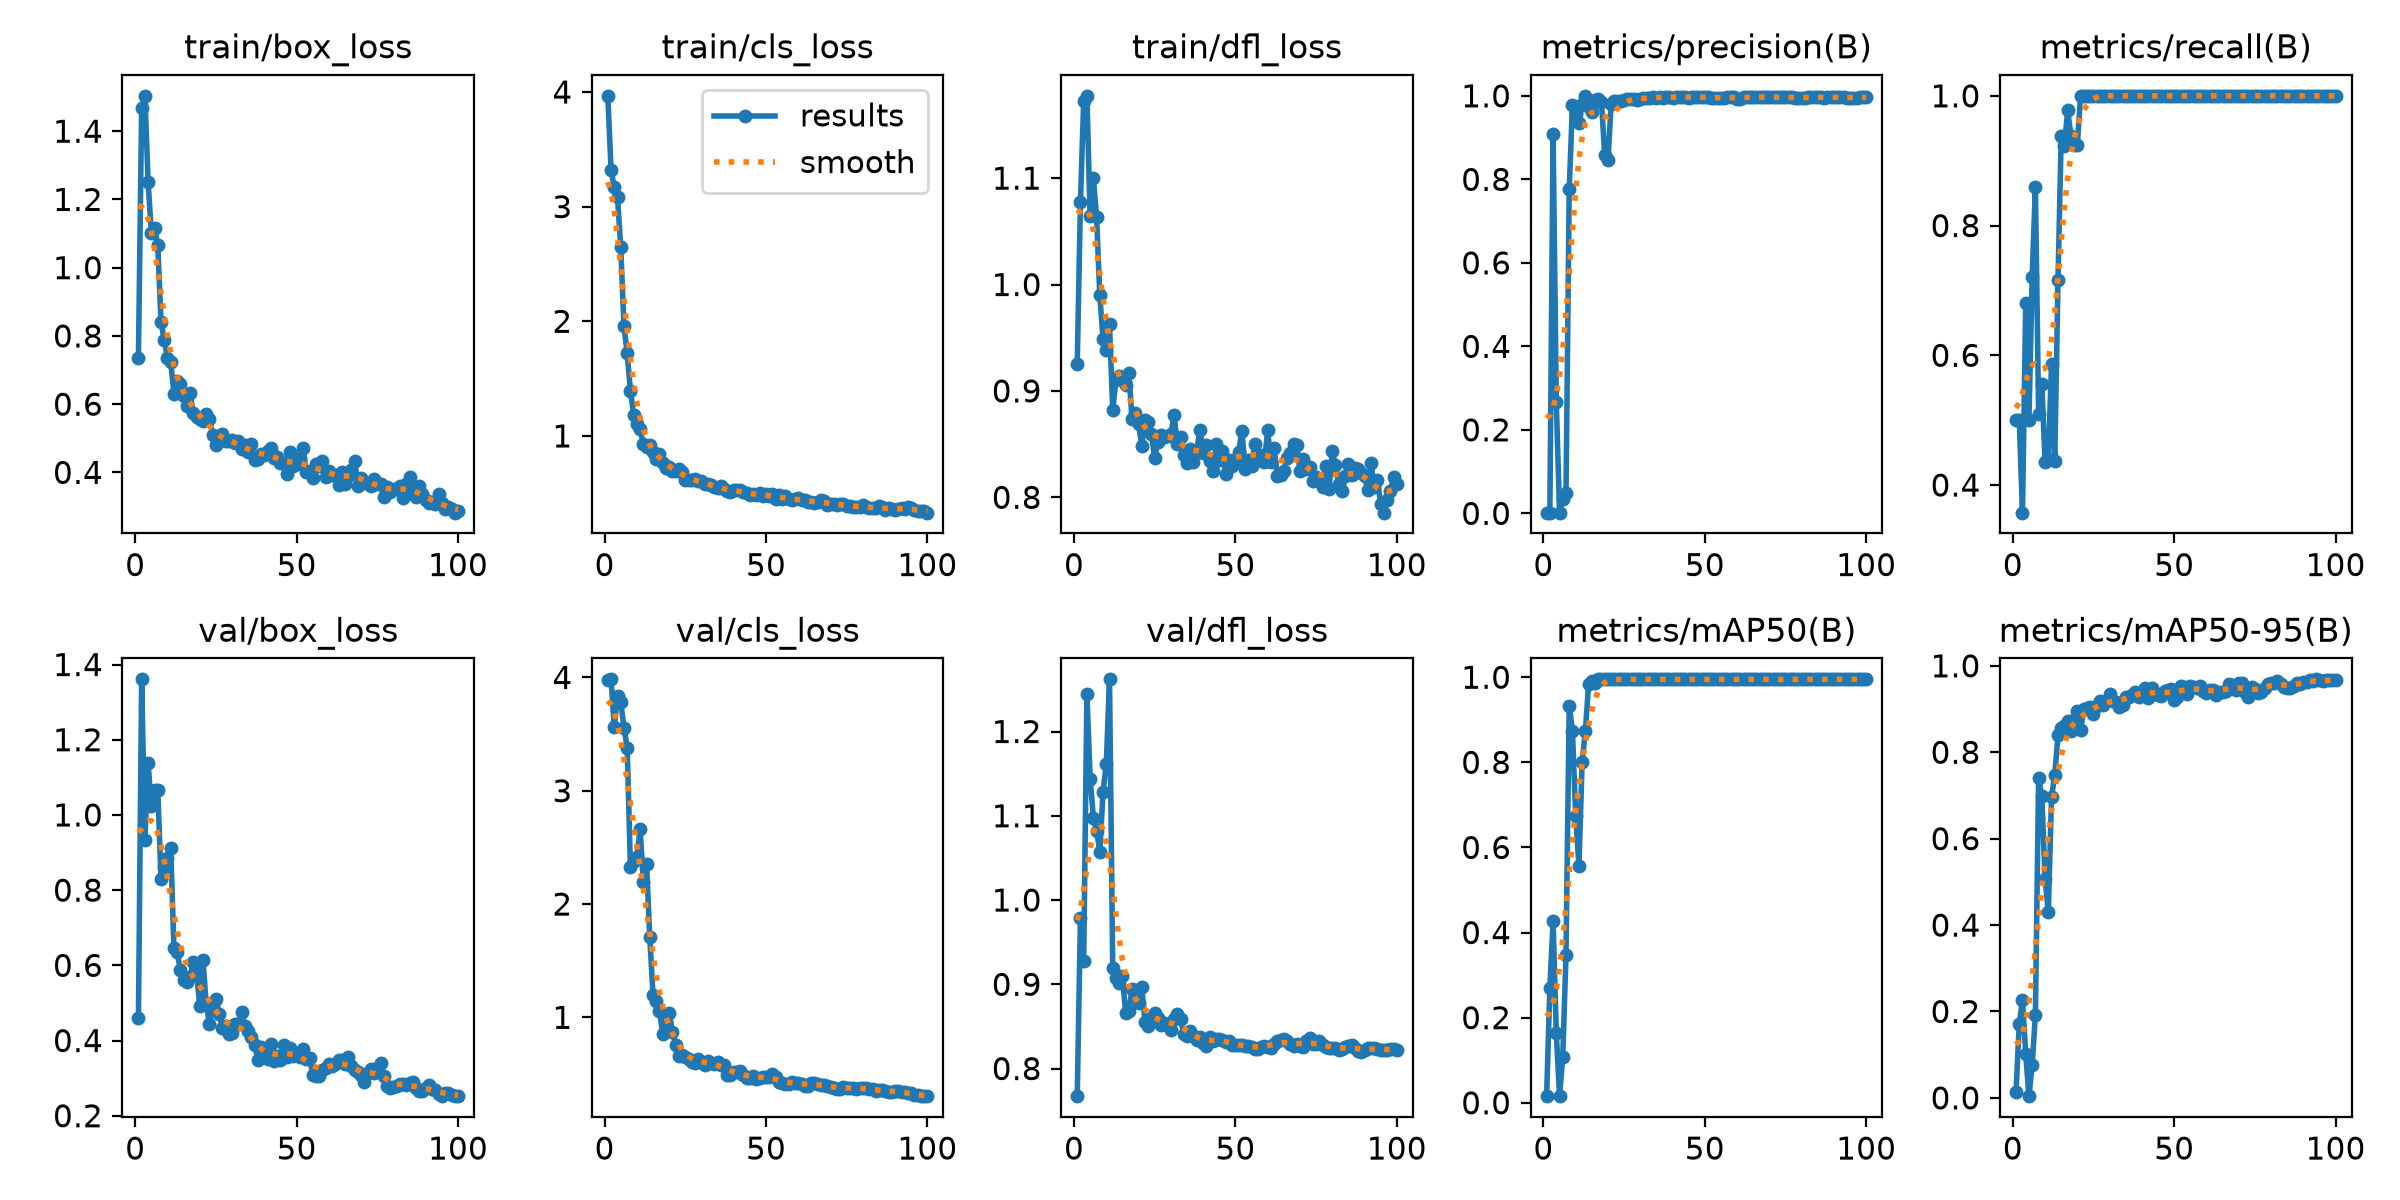

Values plotted in this chart, from the file beside it:
epoch, time, train/box_loss, train/cls_loss, train/dfl_loss, metrics/precision(B), metrics/recall(B), metrics/mAP50(B), metrics/mAP50-95(B), val/box_loss, val/cls_loss, val/dfl_loss, lr/pg0, lr/pg1, lr/pg2
1, 1.598, 0.7366, 3.966, 0.9253, 0.00167, 0.5, 0.01577, 0.01363, 0.46, 3.981, 0.7672, 0.0004631, 0.0004631, 0.0004631
2, 2.333, 1.469, 3.321, 1.078, 0.00167, 0.5, 0.2693, 0.1717, 1.361, 3.983, 0.9788, 0.001009, 0.001009, 0.001009
3, 3.099, 1.504, 3.168, 1.173, 0.9085, 0.3574, 0.4271, 0.226, 0.9327, 3.561, 0.9271, 0.001543, 0.001543, 0.001543
4, 3.86, 1.252, 3.082, 1.177, 0.2664, 0.68, 0.1636, 0.1023, 1.138, 3.837, 1.245, 0.001617, 0.001617, 0.001617
5, 4.615, 1.102, 2.649, 1.065, 0.00167, 0.5, 0.01555, 0.00405, 1.023, 3.783, 1.144, 0.001601, 0.001601, 0.001601
6, 5.358, 1.115, 1.956, 1.1, 0.0335, 0.72, 0.1083, 0.07554, 1.066, 3.557, 1.098, 0.001584, 0.001584, 0.001584
7, 6.094, 1.066, 1.721, 1.063, 0.04834, 0.86, 0.3475, 0.1919, 1.066, 3.378, 1.082, 0.001568, 0.001568, 0.001568
8, 6.826, 0.8418, 1.395, 0.9897, 0.7763, 0.5099, 0.9335, 0.741, 0.8297, 2.325, 1.057, 0.001551, 0.001551, 0.001551
9, 7.584, 0.7872, 1.185, 0.9485, 0.978, 0.5559, 0.8738, 0.6978, 0.8627, 2.383, 1.128, 0.001535, 0.001535, 0.001535
10, 8.323, 0.7347, 1.108, 0.9386, 0.9558, 0.4356, 0.6749, 0.507, 0.8855, 2.413, 1.161, 0.001518, 0.001518, 0.001518
11, 9.068, 0.7238, 1.058, 0.9626, 0.9347, 0.44, 0.5567, 0.4305, 0.9121, 2.662, 1.262, 0.001502, 0.001502, 0.001502
12, 9.803, 0.6309, 0.9309, 0.8821, 0.9809, 0.5861, 0.8002, 0.6969, 0.6462, 2.193, 0.9195, 0.001485, 0.001485, 0.001485
13, 10.53, 0.6665, 0.907, 0.9104, 1, 0.4366, 0.8731, 0.7468, 0.6361, 2.352, 0.9069, 0.001469, 0.001469, 0.001469
14, 11.27, 0.6593, 0.9225, 0.9139, 0.9733, 0.7157, 0.9837, 0.8401, 0.5866, 1.706, 0.9015, 0.001452, 0.001452, 0.001452
15, 11.99, 0.6245, 0.8571, 0.9116, 0.9614, 0.9374, 0.9901, 0.8566, 0.5609, 1.2, 0.9099, 0.001436, 0.001436, 0.001436
16, 12.74, 0.5948, 0.7988, 0.9059, 0.99, 0.9224, 0.986, 0.8607, 0.5564, 1.141, 0.8665, 0.001419, 0.001419, 0.001419
17, 13.51, 0.6326, 0.8406, 0.9166, 0.9913, 0.9783, 0.995, 0.8727, 0.5703, 1.059, 0.8684, 0.001403, 0.001403, 0.001403
18, 14.28, 0.5733, 0.7625, 0.8732, 0.9843, 0.9385, 0.995, 0.8491, 0.6101, 0.8516, 0.8939, 0.001386, 0.001386, 0.001386
19, 15.04, 0.5615, 0.7239, 0.8793, 0.8583, 0.9239, 0.995, 0.8745, 0.5814, 0.9579, 0.8933, 0.00137, 0.00137, 0.00137
20, 15.8, 0.5552, 0.7266, 0.8689, 0.8464, 0.9245, 0.995, 0.8952, 0.4916, 1.036, 0.8781, 0.001353, 0.001353, 0.001353
21, 16.54, 0.5503, 0.6935, 0.8485, 0.9806, 1, 0.995, 0.8508, 0.6155, 0.8737, 0.8968, 0.001337, 0.001337, 0.001337
22, 17.28, 0.5711, 0.6979, 0.873, 0.9871, 1, 0.995, 0.8996, 0.4962, 0.7599, 0.8558, 0.00132, 0.00132, 0.00132
23, 18.05, 0.556, 0.7155, 0.8709, 0.9869, 1, 0.995, 0.9034, 0.445, 0.6545, 0.8501, 0.001304, 0.001304, 0.001304
24, 18.81, 0.5108, 0.6825, 0.8593, 0.9868, 1, 0.995, 0.904, 0.4957, 0.6673, 0.8594, 0.001287, 0.001287, 0.001287
25, 19.57, 0.4795, 0.6175, 0.8368, 0.9912, 1, 0.995, 0.8879, 0.5105, 0.6532, 0.8655, 0.001271, 0.001271, 0.001271
26, 20.31, 0.4924, 0.6142, 0.8524, 0.9923, 1, 0.995, 0.9059, 0.4709, 0.6334, 0.8603, 0.001254, 0.001254, 0.001254
27, 21.07, 0.5136, 0.6116, 0.8587, 0.9929, 1, 0.995, 0.9185, 0.434, 0.6026, 0.8522, 0.001238, 0.001238, 0.001238
28, 21.84, 0.4916, 0.6201, 0.8568, 0.9931, 1, 0.995, 0.9092, 0.4386, 0.595, 0.8545, 0.001221, 0.001221, 0.001221
29, 22.59, 0.4917, 0.6071, 0.8572, 0.9908, 1, 0.995, 0.9176, 0.4167, 0.6301, 0.8524, 0.001205, 0.001205, 0.001205
30, 23.34, 0.4953, 0.6096, 0.8591, 0.9933, 1, 0.995, 0.9349, 0.4214, 0.6029, 0.8454, 0.001188, 0.001188, 0.001188
31, 24.1, 0.4867, 0.5786, 0.8774, 0.995, 1, 0.995, 0.9197, 0.4453, 0.5799, 0.8588, 0.001172, 0.001172, 0.001172
32, 24.84, 0.4916, 0.5765, 0.8503, 0.9951, 1, 0.995, 0.9171, 0.4437, 0.6146, 0.8644, 0.001155, 0.001155, 0.001155
33, 25.58, 0.4672, 0.5714, 0.8564, 0.9948, 1, 0.995, 0.9056, 0.4752, 0.5974, 0.8585, 0.001139, 0.001139, 0.001139
34, 26.32, 0.4812, 0.5588, 0.8394, 0.9965, 1, 0.995, 0.9089, 0.4377, 0.5918, 0.8416, 0.001122, 0.001122, 0.001122
35, 27.06, 0.4601, 0.5468, 0.8318, 0.9956, 1, 0.995, 0.9279, 0.4246, 0.6025, 0.8388, 0.001106, 0.001106, 0.001106
36, 27.81, 0.483, 0.5594, 0.8458, 0.9976, 1, 0.995, 0.9283, 0.4101, 0.5782, 0.8446, 0.001089, 0.001089, 0.001089
37, 28.5, 0.4369, 0.5373, 0.8336, 0.9949, 1, 0.995, 0.9336, 0.3892, 0.5798, 0.8391, 0.001073, 0.001073, 0.001073
38, 29.19, 0.4398, 0.521, 0.8432, 0.9977, 1, 0.995, 0.9405, 0.3491, 0.4941, 0.8343, 0.001056, 0.001056, 0.001056
39, 29.89, 0.4543, 0.5112, 0.8632, 0.9976, 1, 0.995, 0.9283, 0.3829, 0.4915, 0.8371, 0.00104, 0.00104, 0.00104
40, 30.58, 0.4518, 0.5305, 0.8417, 0.9948, 1, 0.995, 0.9402, 0.3566, 0.5182, 0.8299, 0.001023, 0.001023, 0.001023
41, 31.26, 0.4641, 0.5268, 0.8493, 0.9976, 1, 0.995, 0.9485, 0.3515, 0.5202, 0.8264, 0.001007, 0.001007, 0.001007
42, 31.97, 0.4722, 0.5268, 0.8344, 0.9976, 1, 0.995, 0.926, 0.3921, 0.5245, 0.8371, 0.0009904, 0.0009904, 0.0009904
43, 32.66, 0.4419, 0.5134, 0.8243, 0.9977, 1, 0.995, 0.9488, 0.3451, 0.4886, 0.8332, 0.0009739, 0.0009739, 0.0009739
44, 33.36, 0.4451, 0.4999, 0.8498, 0.9968, 1, 0.995, 0.9378, 0.3577, 0.4618, 0.8351, 0.0009574, 0.0009574, 0.0009574
45, 34.05, 0.4262, 0.4824, 0.8349, 0.9959, 1, 0.995, 0.9328, 0.3489, 0.4676, 0.8356, 0.0009409, 0.0009409, 0.0009409
46, 34.74, 0.4281, 0.494, 0.8438, 0.9972, 1, 0.995, 0.9303, 0.3883, 0.4779, 0.8335, 0.0009244, 0.0009244, 0.0009244
47, 35.42, 0.3965, 0.4844, 0.8214, 0.9975, 1, 0.995, 0.9423, 0.3557, 0.4563, 0.8311, 0.0009078, 0.0009078, 0.0009078
48, 36.12, 0.4595, 0.5032, 0.8355, 0.9975, 1, 0.995, 0.9445, 0.3814, 0.4684, 0.8331, 0.0008913, 0.0008913, 0.0008913
49, 36.81, 0.4178, 0.4736, 0.8296, 0.9975, 1, 0.995, 0.946, 0.3602, 0.4737, 0.8282, 0.0008748, 0.0008748, 0.0008748
50, 37.5, 0.4233, 0.492, 0.8355, 0.997, 1, 0.995, 0.922, 0.3627, 0.4744, 0.8281, 0.0008583, 0.0008583, 0.0008583
51, 38.19, 0.4428, 0.4764, 0.8424, 0.9966, 1, 0.995, 0.9284, 0.3563, 0.4729, 0.8276, 0.0008418, 0.0008418, 0.0008418
52, 38.88, 0.4706, 0.4894, 0.8628, 0.9951, 1, 0.995, 0.9538, 0.3777, 0.4958, 0.8281, 0.0008253, 0.0008253, 0.0008253
53, 39.58, 0.4, 0.4513, 0.827, 0.9941, 1, 0.995, 0.9515, 0.3501, 0.4739, 0.8268, 0.0008088, 0.0008088, 0.0008088
54, 40.28, 0.4053, 0.4873, 0.8351, 0.9947, 1, 0.995, 0.9349, 0.3548, 0.4331, 0.8269, 0.0007923, 0.0007923, 0.0007923
55, 40.98, 0.3821, 0.4472, 0.8295, 0.9951, 1, 0.995, 0.9534, 0.3082, 0.4174, 0.8251, 0.0007758, 0.0007758, 0.0007758
56, 41.68, 0.4235, 0.4743, 0.8497, 0.9948, 1, 0.995, 0.9517, 0.3046, 0.413, 0.8237, 0.0007593, 0.0007593, 0.0007593
57, 42.39, 0.4186, 0.4466, 0.8398, 0.9963, 1, 0.995, 0.9481, 0.3049, 0.4121, 0.8231, 0.0007428, 0.0007428, 0.0007428
58, 43.14, 0.4345, 0.4409, 0.8399, 0.997, 1, 0.995, 0.953, 0.3227, 0.4252, 0.8259, 0.0007263, 0.0007263, 0.0007263
59, 43.83, 0.3856, 0.4489, 0.8334, 0.9974, 1, 0.995, 0.9428, 0.3279, 0.4211, 0.8266, 0.0007098, 0.0007098, 0.0007098
60, 44.57, 0.4042, 0.455, 0.8631, 0.9934, 1, 0.995, 0.9367, 0.3387, 0.424, 0.8254, 0.0006933, 0.0006933, 0.0006933
... 40 more rows
